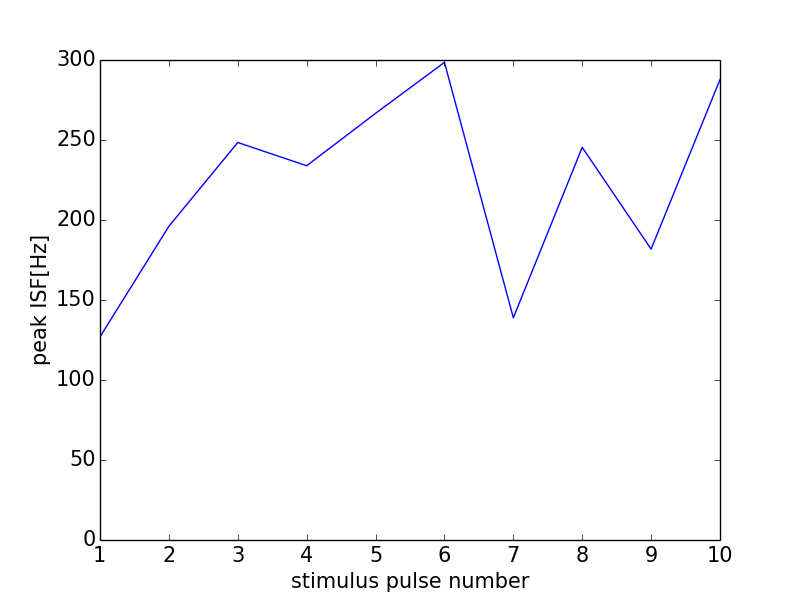

Data behind this chart, as committed beside it:
0, 0.0
0, 0
1, 127
2, 196.1
3, 248.4
4, 233.9
5, 266.7
6, 298.5
7, 138.9
8, 245.4
9, 181.8
10, 287.8
11, 0
